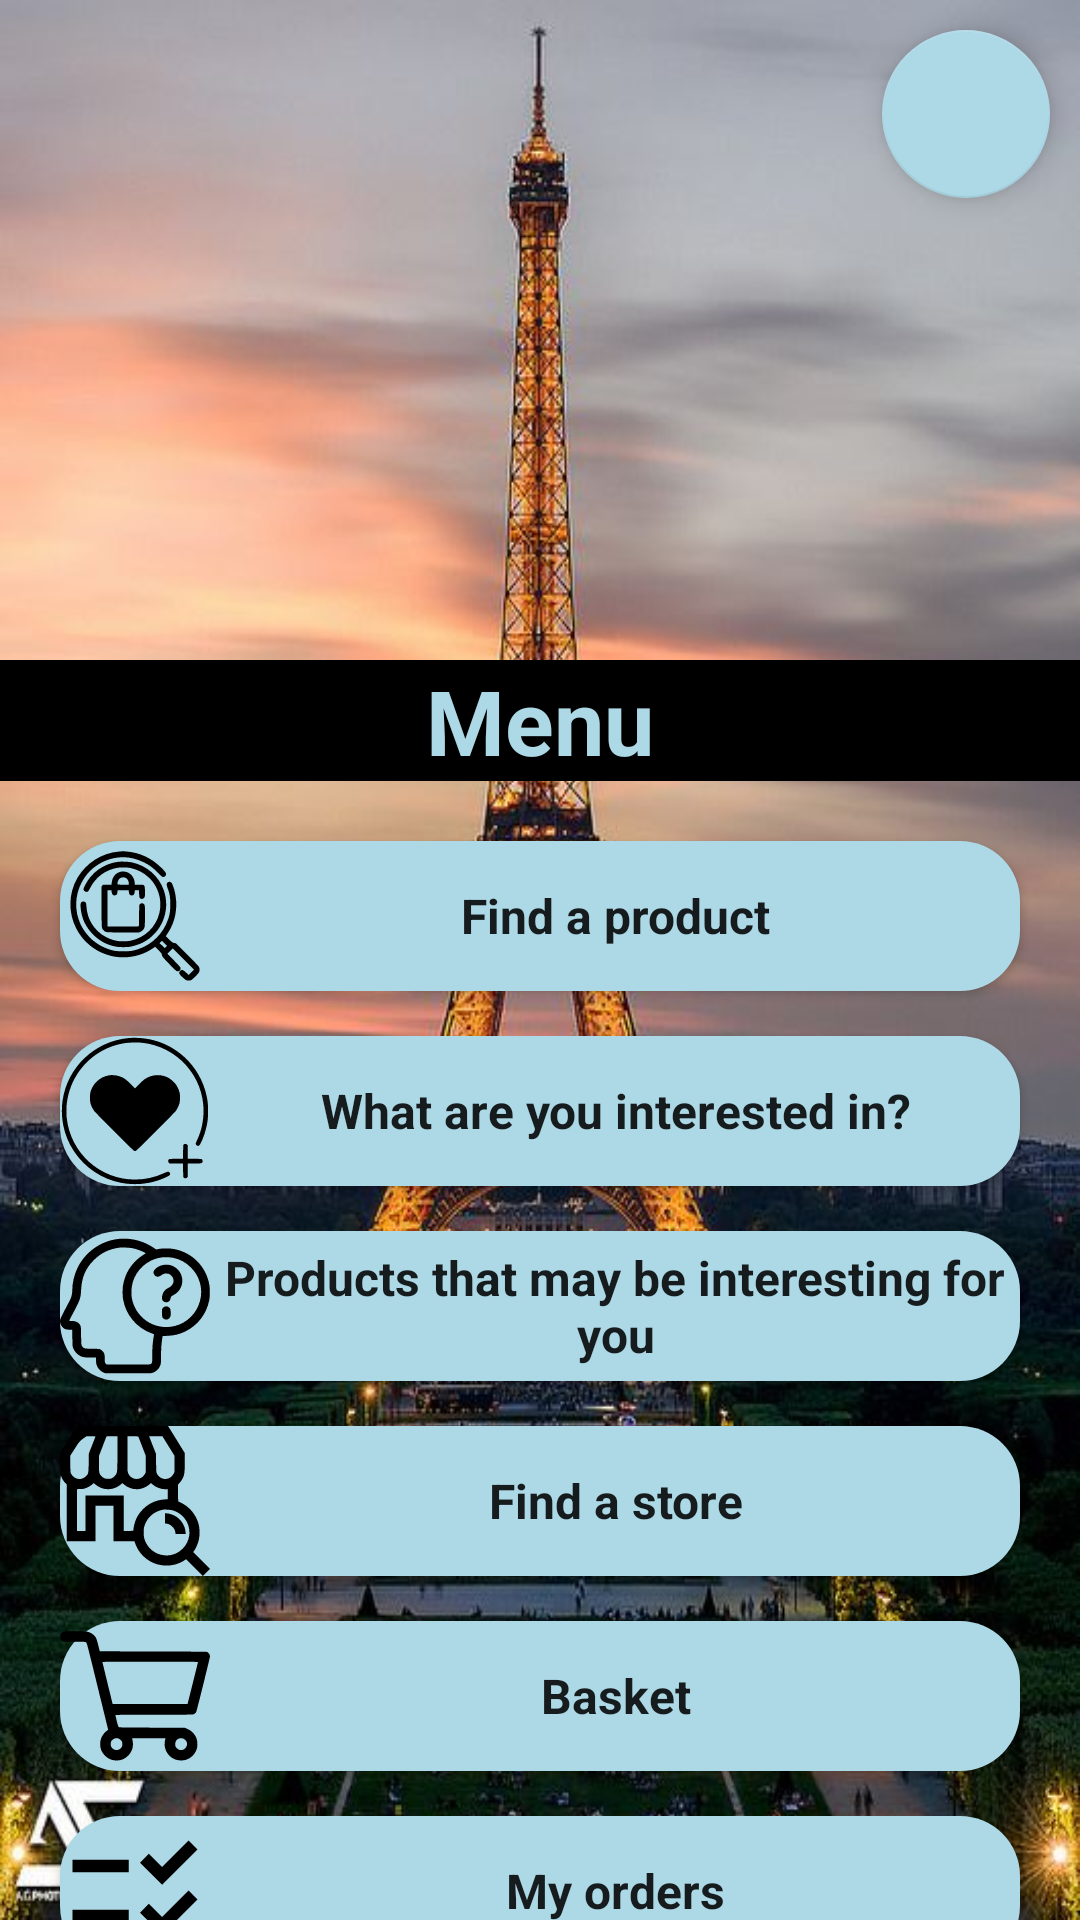

Produce the Android XML layout that renders to this screen, including the resource entries it uses.
<!-- AndroidManifest.xml: application theme Theme.AppCompat.Light.NoActionBar -->
<!-- res/layout/c_menu.xml -->
<?xml version="1.0" encoding="utf-8"?>
<androidx.constraintlayout.widget.ConstraintLayout xmlns:android="http://schemas.android.com/apk/res/android"
    xmlns:app="http://schemas.android.com/apk/res-auto"
    xmlns:tools="http://schemas.android.com/tools"
    android:layout_width="match_parent"
    android:layout_height="match_parent"
    android:background="@drawable/bg_genere2">


    <com.google.android.material.floatingactionbutton.FloatingActionButton
        android:id="@+id/log_out"
        android:layout_width="wrap_content"
        android:layout_height="wrap_content"
        android:layout_marginTop="10dp"
        android:layout_marginEnd="10dp"
        android:clickable="true"
        android:contentDescription="@string/content_description"
        android:focusable="auto"
        android:onClick="logOut"
        app:backgroundTint="@color/lightBlue"
        app:layout_constraintEnd_toEndOf="parent"
        app:layout_constraintTop_toTopOf="parent"
        app:srcCompat="@drawable/logo_logout"
        tools:ignore="SpeakableT    extPresentCheck" />
   


   


    <TextView
        android:id="@+id/name_user"
        android:layout_width="wrap_content"
        android:layout_height="wrap_content"
        android:layout_marginStart="76dp"
        android:layout_marginTop="25dp"
        android:layout_marginEnd="10dp"
        android:layout_weight="10"
        android:gravity="left"
        android:textSize="20sp"
        android:textStyle="bold"
        app:layout_constraintEnd_toStartOf="@+id/log_out"
        app:layout_constraintStart_toStartOf="parent"
        app:layout_constraintTop_toTopOf="parent"
        android:textColor="@color/black"
        android:background="@drawable/button_round_gold"
        />
    <LinearLayout
        android:layout_width="0dp"
        android:layout_height="wrap_content"
        android:layout_marginTop="250dp"
        android:layout_marginBottom="0dp"
        android:orientation="vertical"
        app:layout_constraintBottom_toBottomOf="parent"
        app:layout_constraintEnd_toEndOf="parent"
        app:layout_constraintStart_toStartOf="parent"
        app:layout_constraintTop_toTopOf="parent">


        <TextView
            android:id="@+id/textView3"
            android:layout_width="match_parent"
            android:layout_height="0dp"
            android:layout_marginBottom="20dp"
            android:layout_weight="1"
            android:gravity="center"
            android:text="@string/menu"
            android:textColor="@color/lightBlue"
            android:textSize="30sp"
            android:textStyle="bold"
            android:background="@color/black"
            />

        <Button
            android:id="@+id/find_product"
            android:layout_width="match_parent"
            android:layout_height="0dp"
            android:layout_marginLeft="20dp"
            android:layout_marginTop="0dp"
            android:layout_marginRight="20dp"
            android:layout_marginBottom="15dp"
            android:layout_weight="1"
            android:background="@drawable/button_round_gold"
            android:elevation="10dp"
            android:fontFamily="sans-serif"
            android:onClick="findProduct"
            android:text="@string/find_a_product"
            android:textAllCaps="false"
            android:textSize="16sp"
            android:textStyle="bold"
            android:drawableLeft="@drawable/logo_find_product"
            tools:ignore="UsingOnClickInXml,TouchTargetSizeCheck" />

        <Button
            android:id="@+id/choose_interest"
            android:layout_width="match_parent"
            android:layout_height="0dp"
            android:layout_marginLeft="20dp"
            android:layout_marginTop="0dp"
            android:layout_marginRight="20dp"
            android:layout_marginBottom="15dp"
            android:layout_weight="1"
            android:background="@drawable/button_round_gold"
            android:elevation="10dp"
            android:fontFamily="sans-serif"
            android:onClick="chooseInterests"
            android:text="@string/what_are_you_interested_in"
            android:textAllCaps="false"
            android:textSize="16sp"
            android:textStyle="bold"
            android:drawableLeft="@drawable/logo_interest"
            tools:ignore="UsingOnClickInXml,TouchTargetSizeCheck" />

        <Button
            android:id="@+id/prod_interesting"
            android:layout_width="match_parent"
            android:layout_height="0dp"
            android:layout_marginLeft="20dp"
            android:layout_marginTop="0dp"
            android:layout_marginRight="20dp"
            android:layout_marginBottom="15dp"
            android:layout_weight="1"
            android:background="@drawable/button_round_gold"
            android:elevation="10dp"
            android:fontFamily="sans-serif"
            android:onClick="prodInteresting"
            android:text="@string/prod_interesting"
            android:textAllCaps="false"
            android:textSize="16sp"
            android:textStyle="bold"
            android:drawableLeft="@drawable/logo_question"
            tools:ignore="UsingOnClickInXml,TouchTargetSizeCheck" />

        <Button
            android:id="@+id/find_store"
            android:layout_width="match_parent"
            android:layout_height="0dp"
            android:layout_marginLeft="20dp"
            android:layout_marginTop="0dp"
            android:layout_marginRight="20dp"
            android:layout_marginBottom="15dp"
            android:layout_weight="1"
            android:background="@drawable/button_round_gold"
            android:elevation="10dp"
            android:fontFamily="sans-serif"
            android:onClick="findStore"
            android:text="@string/find_a_store"
            android:textAllCaps="false"
            android:textSize="16sp"
            android:textStyle="bold"
            android:drawableLeft="@drawable/logo_searching_a_store"
            tools:ignore="UsingOnClickInXml,TouchTargetSizeCheck" />

        <Button
            android:id="@+id/basket"
            android:layout_width="match_parent"
            android:layout_height="0dp"
            android:layout_marginLeft="20dp"
            android:layout_marginTop="0dp"
            android:layout_marginRight="20dp"
            android:layout_marginBottom="15dp"
            android:layout_weight="1"
            android:background="@drawable/button_round_gold"
            android:elevation="10dp"
            android:fontFamily="sans-serif"
            android:onClick="seeBasket"
            android:text="@string/basket"
            android:textAllCaps="false"
            android:textSize="16sp"
            android:textStyle="bold"
            android:drawableLeft="@drawable/logo_cart"
            tools:ignore="UsingOnClickInXml,TouchTargetSizeCheck" />

        <Button
            android:id="@+id/orders"
            android:layout_width="match_parent"
            android:layout_height="0dp"
            android:layout_marginLeft="20dp"
            android:layout_marginTop="0dp"
            android:layout_marginRight="20dp"
            android:layout_marginBottom="15dp"
            android:layout_weight="1"
            android:background="@drawable/button_round_gold"
            android:elevation="10dp"
            android:fontFamily="sans-serif"
            android:onClick="myOrders"
            android:text="@string/my_orders"
            android:textAllCaps="false"
            android:textSize="16sp"
            android:textStyle="bold"
            android:drawableLeft="@drawable/logo_list"
            tools:ignore="UsingOnClickInXml,TouchTargetSizeCheck" />

    </LinearLayout>

</androidx.constraintlayout.widget.ConstraintLayout>
<!-- resources referenced by this layout -->
<resources>
  <color name="black">#FF000000</color>
  <color name="lightBlue">#ADD8E6</color>
  <!-- drawable bg_genere2: jpeg bitmap (drawable, 75787 bytes) -->
  <!-- drawable button_round_gold (drawable) -->
  <?xml version="1.0" encoding="utf-8"?>
  <selector xmlns:android="http://schemas.android.com/apk/res/android">
      
          <item android:state_pressed="true">
              <shape android:shape="rectangle">
                  <solid android:color="@color/lightBlue"/>
                  <corners android:radius="20dp"/>
              </shape>
          </item>
  
  
          <item android:state_enabled="false">
              <shape android:shape="rectangle">
                  <solid android:color="@color/lightBlue"/>
                  <corners android:radius="20dp"/>
              </shape>
          </item>
  
  
      <item android:state_enabled="true">
          <shape android:shape="rectangle">
              <solid android:color="@color/lightBlue"/>
              <corners android:radius="20dp"/>
          </shape>
      </item>
  </selector>
  <!-- drawable fournissuer_1: png bitmap (drawable, 61981 bytes) -->
  <!-- drawable logo_cart (drawable) -->
  <vector android:height="50dp" android:viewportHeight="512"
      android:viewportWidth="512" android:width="50dp" xmlns:android="http://schemas.android.com/apk/res/android">
      <path android:fillColor="#000000"
          android:pathData="M14.4,35.9c-4.7,1.2 -8.7,3.9 -11.4,7.9 -2,2.8 -2.5,4.8 -2.5,9.8 0,5.4 0.4,6.7 3.1,10.1 5.9,7.4 5.4,7.3 46.6,7.3 36.6,-0 36.7,-0 39.2,2.2 2.4,2.1 5.4,13.6 32.1,122.8 16.2,66.3 32.6,132.8 36.2,147.9l6.8,27.4 -3.5,2.5c-15.4,11.3 -24,28 -24,46.5 0,15.6 5.2,27.9 16.5,39.3 11.1,11.3 23.8,16.6 39.5,16.6 15.7,-0 28.3,-5.3 39.6,-16.6 7.8,-7.8 13.3,-17.7 15.3,-27.4 1.5,-7.4 1.4,-18.8 -0.4,-25.5 -0.8,-3.2 -1.5,-6 -1.5,-6.2 0,-0.3 25.7,-0.5 57,-0.5 31.4,-0 57,0.2 57,0.4 0,0.3 -0.7,3.5 -1.6,7.3 -4.5,19.1 2.2,40.5 17,54 10.6,9.7 23,14.4 38.2,14.4 25,-0 46.5,-16.4 53.8,-41 2.1,-7 2.1,-21.5 0,-29.5 -4.4,-17.2 -17.3,-31.2 -35.1,-38.4l-6.8,-2.7 -111.7,-0.5c-110.1,-0.5 -111.8,-0.5 -113.7,-2.5 -1.2,-1.3 -3.5,-8.4 -6.5,-20.8 -2.5,-10.4 -4.6,-19.2 -4.6,-19.8 0,-0.5 50.1,-0.9 130.8,-0.9 86.8,-0 131.9,-0.4 134.4,-1 4.9,-1.4 9.1,-5 11.1,-9.7 2.1,-4.8 46.7,-184.7 46.7,-188.4 0,-5.5 -4.1,-12.1 -9.5,-15.2 -1.5,-0.9 -48.3,-1.3 -184.4,-1.7l-182.4,-0.5 -4.8,-19.7c-2.6,-10.8 -6,-22 -7.4,-24.9 -6,-11.8 -19,-20.8 -33,-22.9 -7.9,-1.1 -71.4,-1.2 -76.1,-0.1zM471,140.2c-0.1,0.7 -8.1,33.2 -17.8,72.3l-17.8,71 -127.9,-0 -127.8,-0 -17.3,-70.5c-9.5,-38.8 -17.3,-71.3 -17.3,-72.3 -0.1,-1.6 8.3,-1.7 162.9,-1.7 129.8,-0 163,0.3 163,1.2zM202,402.2c2.4,1.3 5.7,4 7.4,6.1 2.6,3.2 3.1,4.9 3.4,10.5 0.3,5.6 0,7.4 -2.1,11.2 -7.4,13.9 -28,13.9 -35.4,-0 -2.1,-3.8 -2.4,-5.6 -2.1,-11.2 0.3,-5.7 0.8,-7.3 3.4,-10.5 6.7,-8.2 16.5,-10.6 25.4,-6.1zM421.3,401.6c4.1,2.1 8.5,6.2 10.2,9.4 7.8,15.3 -6.9,33.5 -23.4,29 -5,-1.3 -11.9,-7.2 -13.8,-11.7 -2.8,-6.8 -1,-16.7 4,-22.2 5.2,-5.6 16.4,-7.8 23,-4.5z" android:strokeColor="#00000000"/>
  </vector>
  <!-- drawable logo_list (drawable) -->
  <vector android:height="50dp" android:tint="#000000"
      android:viewportHeight="24" android:viewportWidth="24"
      android:width="50dp" xmlns:android="http://schemas.android.com/apk/res/android">
      <path android:fillColor="@android:color/white" android:pathData="M11,7H2v2h9V7zM11,15H2v2h9V15zM16.34,11l-3.54,-3.54l1.41,-1.41l2.12,2.12l4.24,-4.24L22,5.34L16.34,11zM16.34,19l-3.54,-3.54l1.41,-1.41l2.12,2.12l4.24,-4.24L22,13.34L16.34,19z"/>
  </vector>
  <string name="basket">Basket</string>
  <string name="content_description">content_description</string>
  <string name="find_a_product">Find a product</string>
  <string name="find_a_store">Find a store</string>
  <string name="menu">Menu</string>
  <string name="my_orders">My orders</string>
  <string name="prod_interesting">Products that may be interesting for you</string>
  <string name="what_are_you_interested_in">What are you interested in? </string>
</resources>
